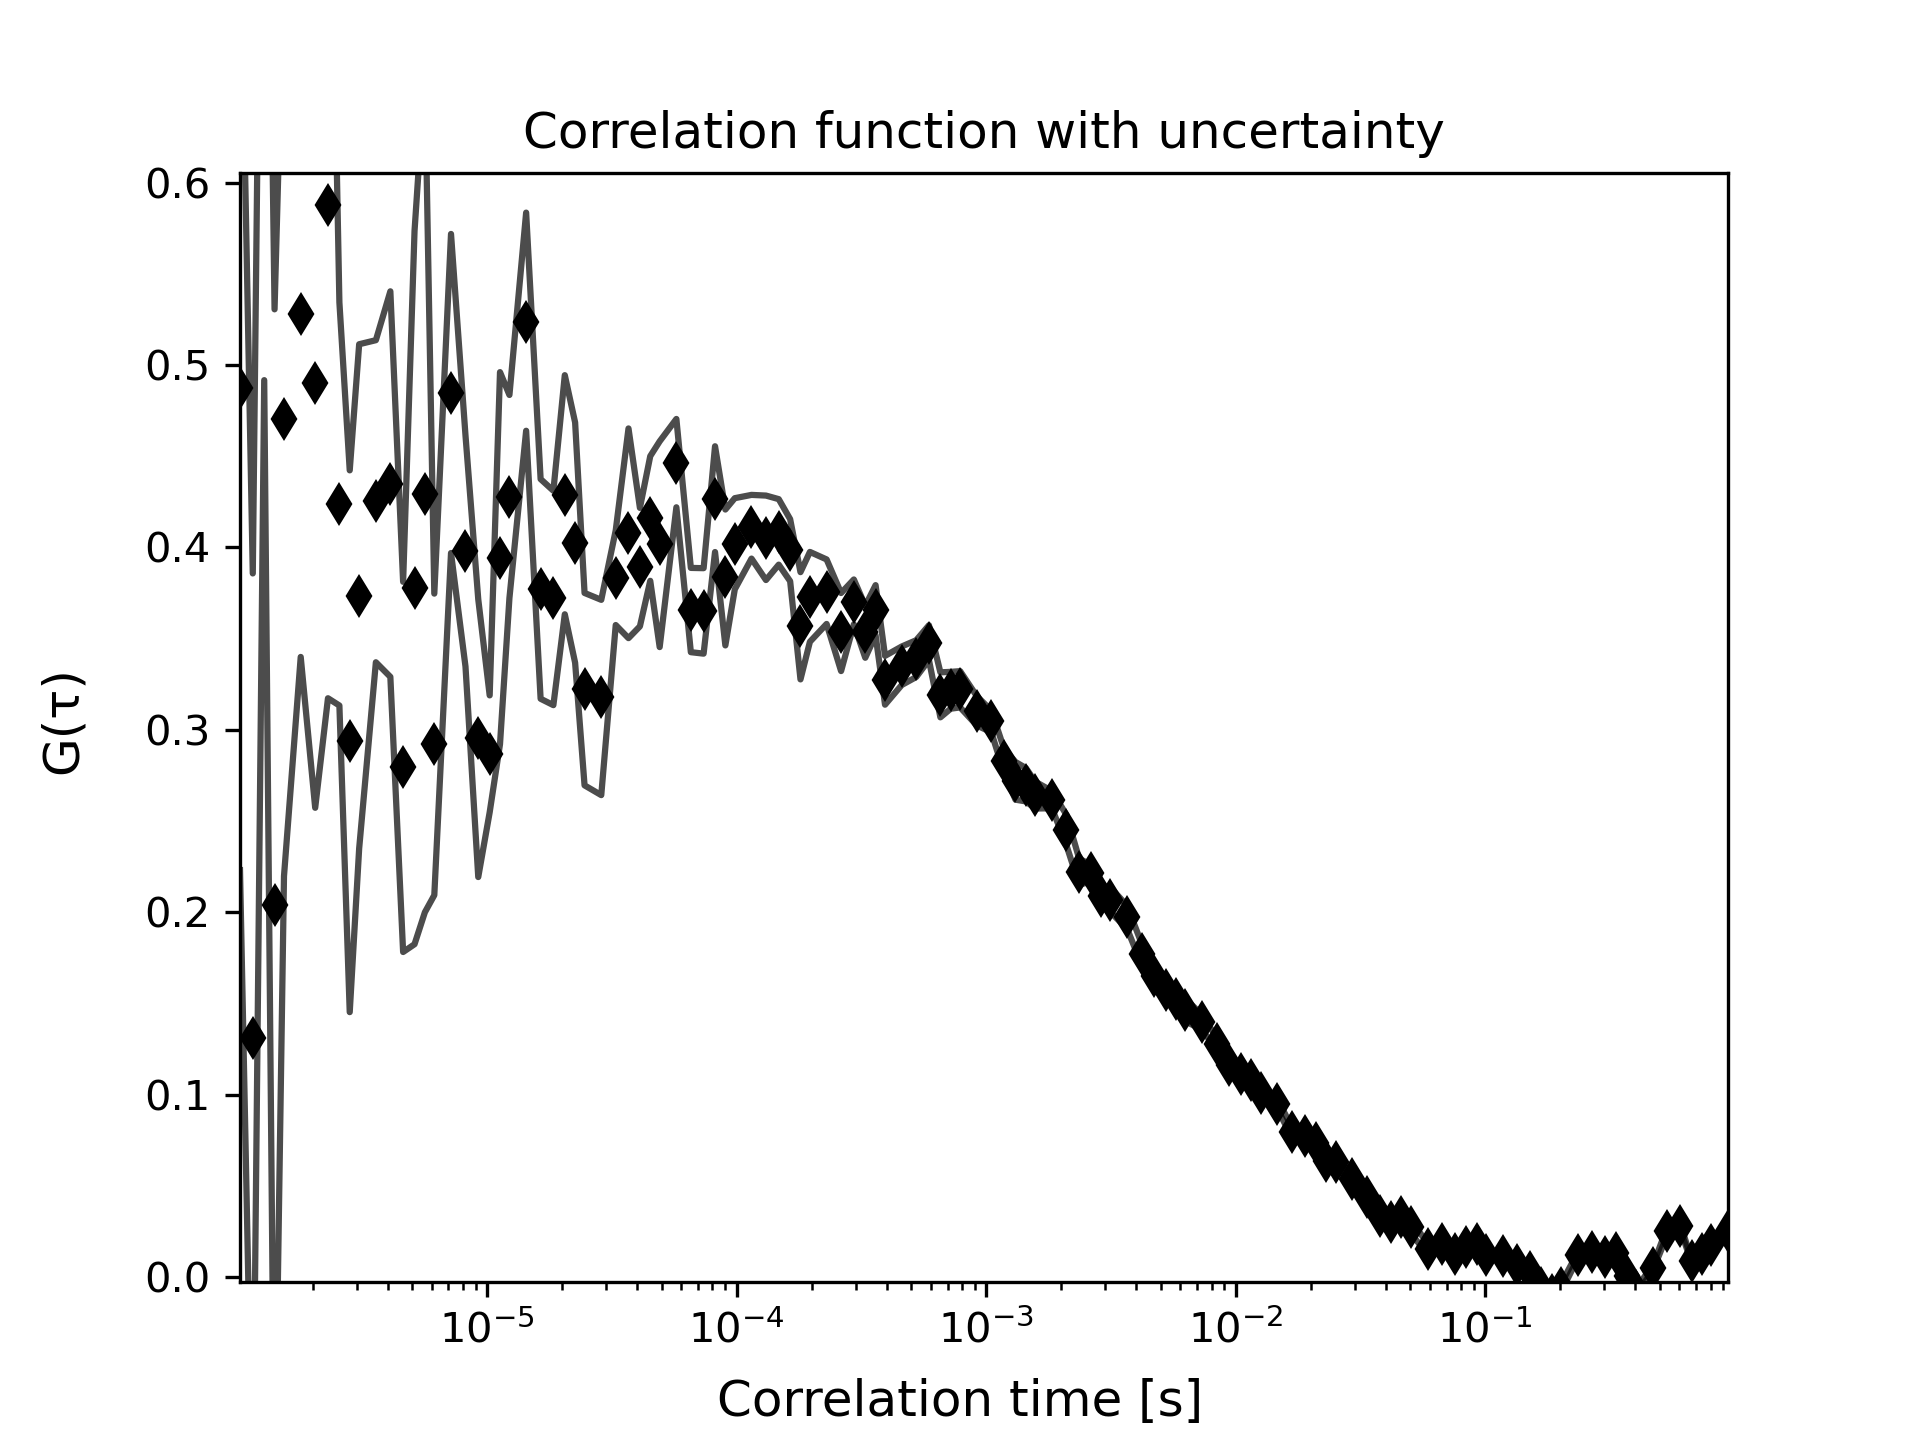

Source data for this figure (header and first rows):
1.0225245405889742e-06, 0.48753810265677444, 5413.536223014444, 0.2644238777763338
1.150527612662704e-06, 0.1311, 5414, 0.2546
1.2785306847364338e-06, 0.7229, 10, 0.2312
1.4065337568101634e-06, 0.2038, 0.0, 0.3267
1.5345368288838931e-06, 0.4702, 0.0, 0.2504
1.790542973031353e-06, 0.5277, 0.0, 0.1877
2.0465491171788125e-06, 0.4899, 0.0, 0.2326
2.3025552613262724e-06, 0.5875, 0.0, 0.2702
2.558561405473731e-06, 0.4238, 0.0, 0.1105
2.8145675496211907e-06, 0.2937, 0.0, 0.1485
3.0705736937686507e-06, 0.3732, 0.0, 0.1382
3.58258598206357e-06, 0.4253, 0.0, 0.08827
4.0945982703584885e-06, 0.4347, 0.0, 0.1057
4.606610558653408e-06, 0.2797, 0.0, 0.1015
5.118622846948327e-06, 0.378, 0.0, 0.1955
5.630635135243246e-06, 0.4293, 0.0, 0.2293
6.142647423538165e-06, 0.292, 0.0, 0.08264
7.166672000128004e-06, 0.4844, 0.0, 0.08745
8.19069657671784e-06, 0.398, 0.0, 0.06333
9.214721153307679e-06, 0.2954, 0.0, 0.07613
1.0238745729897517e-05, 0.2868, 0.0, 0.03205
1.1262770306487355e-05, 0.3941, 0.0, 0.102
1.2286794883077195e-05, 0.4279, 0.0, 0.05565
1.433484403625687e-05, 0.5237, 0.0, 0.05978
1.6382893189436546e-05, 0.3772, 0.0, 0.0602
1.8430942342616223e-05, 0.3723, 0.0, 0.05875
2.04789914957959e-05, 0.4289, 0.0, 0.06553
2.252704064897558e-05, 0.4026, 0.0, 0.06586
2.4575089802155252e-05, 0.3223, 0.0, 0.05273
2.8671188108514602e-05, 0.3177, 0.0, 0.05352
3.276728641487396e-05, 0.3834, 0.0, 0.02597
3.686338472123331e-05, 0.4077, 0.0, 0.05747
4.095948302759267e-05, 0.3892, 0.0, 0.03247
4.505558133395202e-05, 0.4158, 0.0, 0.03416
4.9151679640311366e-05, 0.4017, 0.0, 0.05639
5.734387625303008e-05, 0.4462, 0.0, 0.02421
6.553607286574878e-05, 0.3657, 0.0, 0.02309
7.372826947846749e-05, 0.3652, 0.0, 0.02342
8.19204660911862e-05, 0.4264, 0.0, 0.02899
9.01126627039049e-05, 0.3835, 0.0, 0.03724
9.83048593166236e-05, 0.402, 0.0, 0.02498
0.0001147, 0.4113, 0.0, 0.01746
0.0001311, 0.4053, 0.0, 0.02315
0.0001475, 0.4085, 0.0, 0.01796
0.0001638, 0.3985, 0.0, 0.017
0.0001802, 0.357, 0.0, 0.02939
0.0001966, 0.3729, 0.0, 0.02463
0.0002294, 0.3757, 0.0, 0.01768
0.0002621, 0.3536, 0.0, 0.02138
0.0002949, 0.3701, 0.0, 0.01229
0.0003277, 0.3537, 0.0, 0.01424
0.0003605, 0.3656, 0.0, 0.01373
0.0003932, 0.3272, 0.0, 0.01338
0.0004588, 0.3351, 0.0, 0.01056
0.0005243, 0.339, 0.0, 0.01009
0.0005898, 0.3478, 0.0, 0.009561
0.0006554, 0.3192, 0.0, 0.01234
0.0007209, 0.3217, 0.0, 0.0101
0.0007864, 0.3222, 0.0, 0.009944
0.0009175, 0.3104, 0.0, 0.008022
0.001049, 0.3047, 0.0, 0.005983
... 59 more rows
